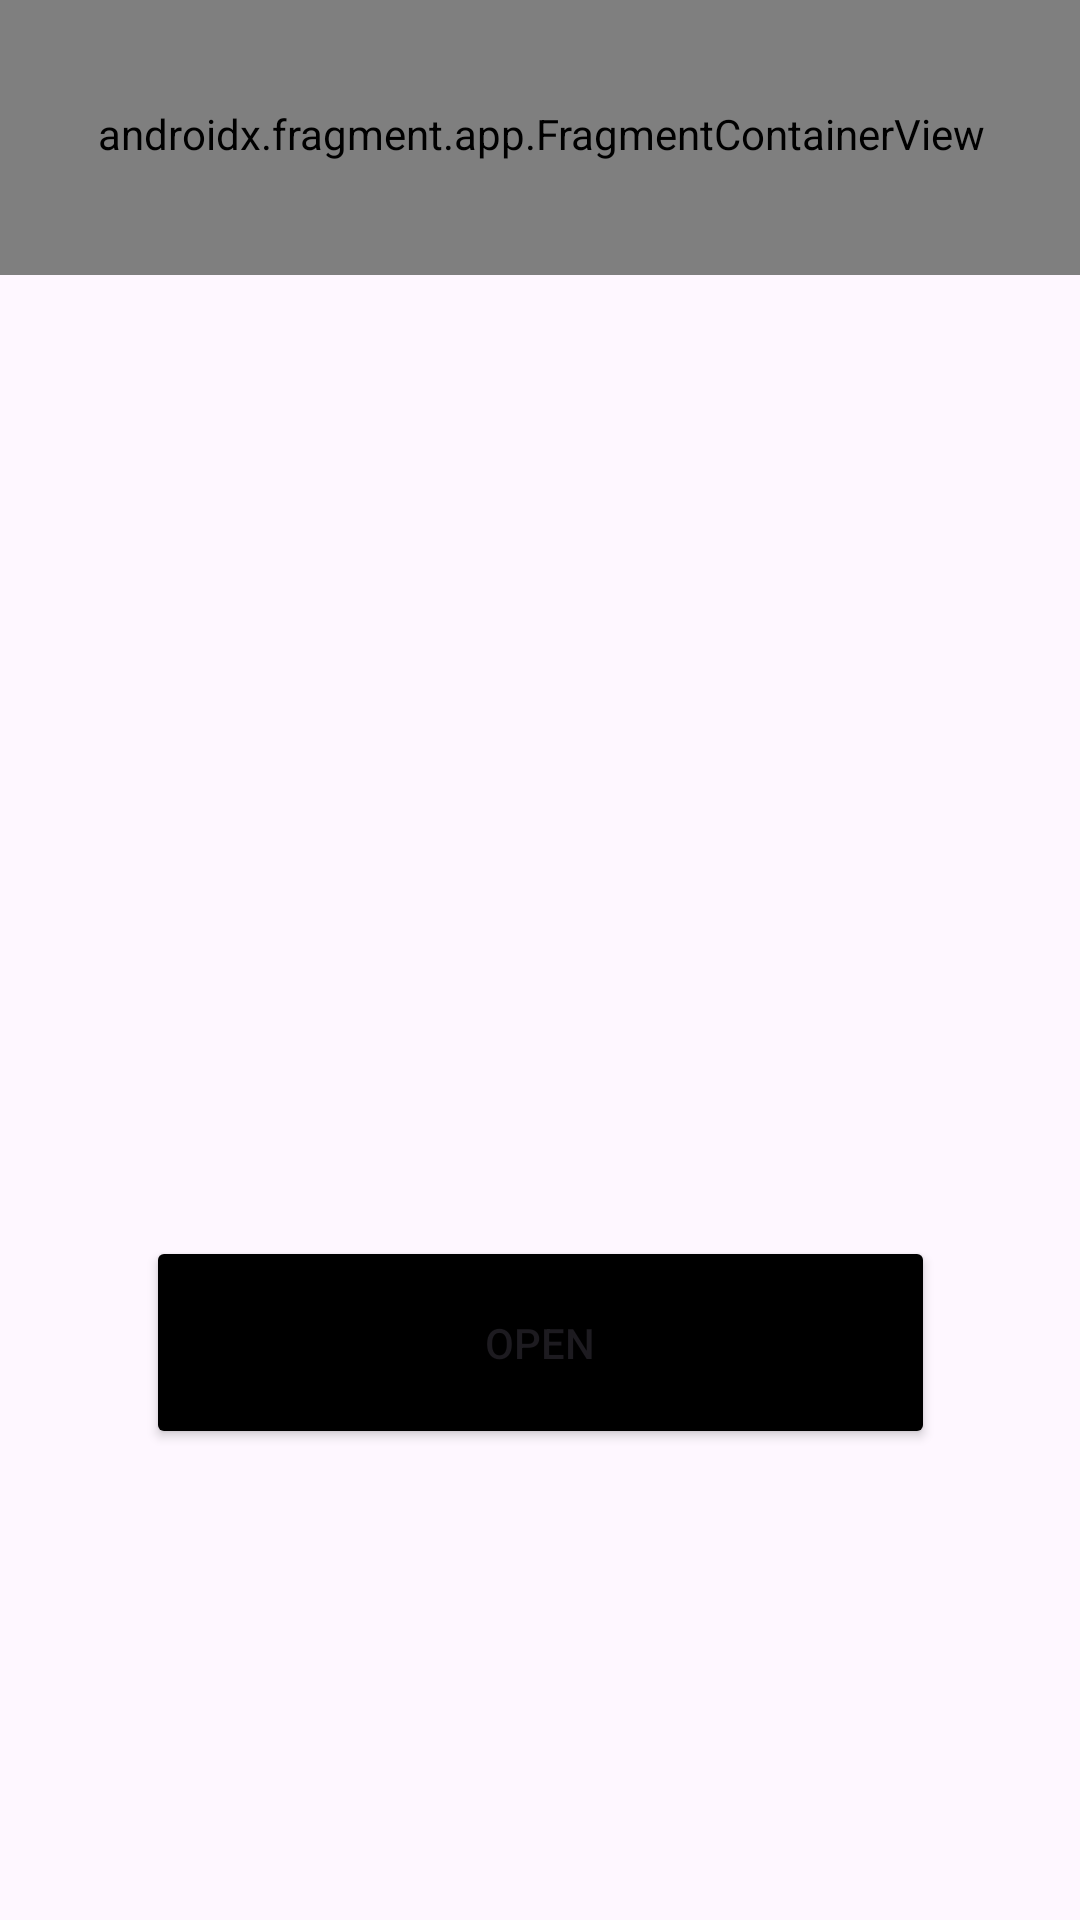

Reconstruct the res/layout file that produces this screen, plus the resources it refers to.
<!-- AndroidManifest.xml: application theme Theme.Fragments01_039 -->
<!-- res/layout/activity_main.xml -->
<?xml version="1.0" encoding="utf-8"?>
<androidx.constraintlayout.widget.ConstraintLayout xmlns:android="http://schemas.android.com/apk/res/android"
    xmlns:app="http://schemas.android.com/apk/res-auto"
    xmlns:tools="http://schemas.android.com/tools"
    android:id="@+id/main"
    android:layout_width="match_parent"
    android:layout_height="match_parent"
    tools:context=".MainActivity">


    <ImageView
        android:id="@+id/imageView"
        android:layout_width="347dp"
        android:layout_height="268dp"
        android:layout_marginBottom="304dp"
        app:layout_constraintBottom_toBottomOf="parent"
        app:layout_constraintEnd_toEndOf="parent"
        app:layout_constraintStart_toStartOf="parent"
        app:srcCompat="@drawable/mariobroos" />

    <androidx.fragment.app.FragmentContainerView
        android:id="@+id/Contenedor"
        android:name="com.example.fragments01_039.QuestionFragment"
        android:layout_width="368dp"
        android:layout_height="94dp"
        app:layout_constraintBottom_toTopOf="@+id/imageView"
        app:layout_constraintEnd_toEndOf="parent"
        app:layout_constraintStart_toStartOf="parent"
        app:layout_constraintTop_toTopOf="parent"
        app:layout_constraintVertical_bias="0.11" />

    <Button
        android:id="@+id/button"
        android:layout_width="263dp"
        android:layout_height="71dp"
        android:backgroundTint="@color/black"
        android:text="@string/open"
        app:layout_constraintBottom_toBottomOf="parent"
        app:layout_constraintEnd_toEndOf="parent"
        app:layout_constraintStart_toStartOf="parent"
        app:layout_constraintTop_toBottomOf="@+id/imageView"
        app:layout_constraintVertical_bias="0.326" />


</androidx.constraintlayout.widget.ConstraintLayout>
<!-- resources referenced by this layout -->
<resources>
  <string name="open">OPEN</string>
  <style name="Theme.Fragments01_039" parent="Base.Theme.Fragments01_039" />
  <style name="Base.Theme.Fragments01_039" parent="Theme.Material3.DayNight.NoActionBar">
          
          
      </style>
  <!-- not gathered from this repository: default colours our renderer supplied (Android Studio template values) -->
  <color name="black">#FF000000</color>
</resources>
